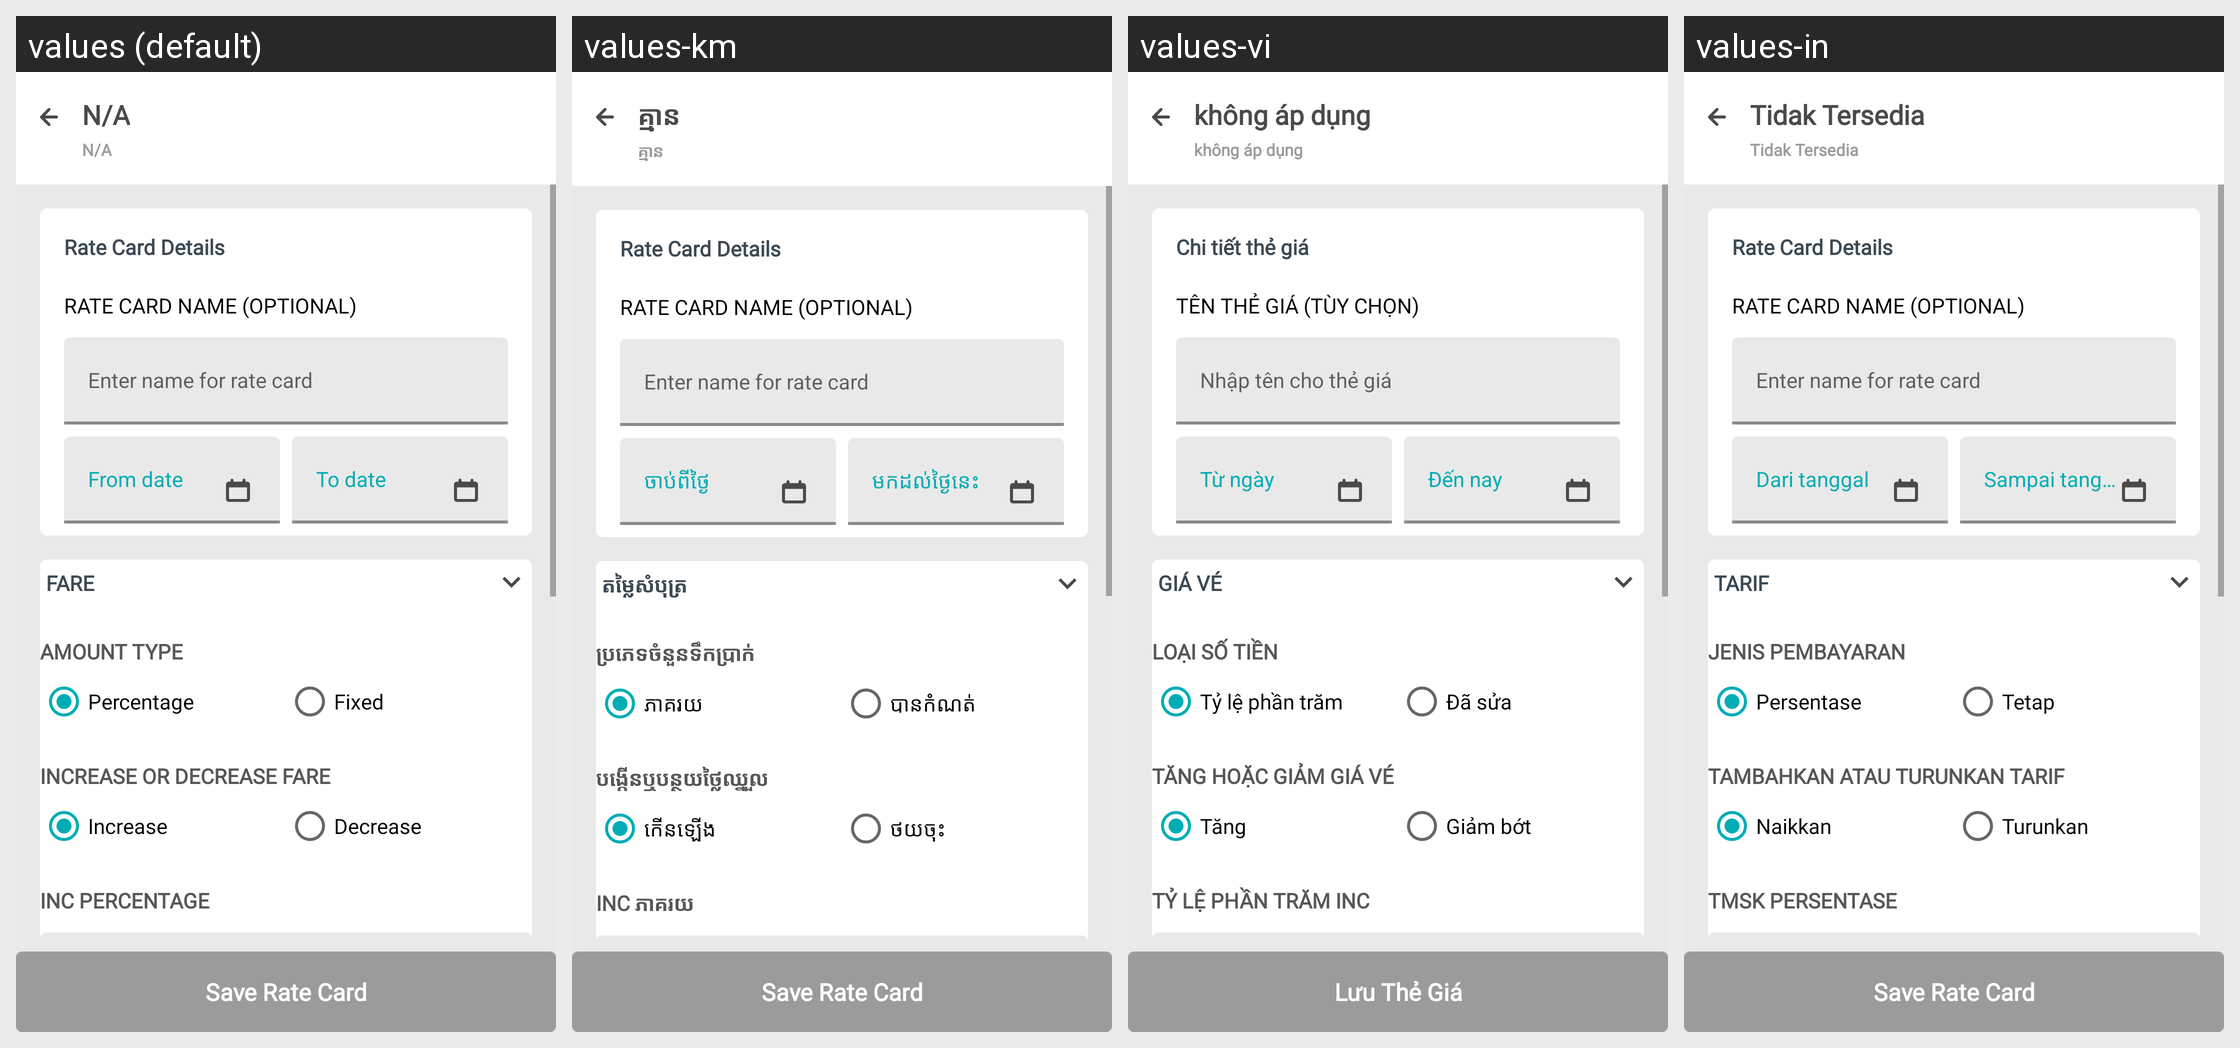

Locale-by-locale string values for the Android screen shown in this grid:
Android screen res/layout/activity_create_rate_card.xml rendered under 4 locales, left to right: values (default), values-km, values-vi, values-in. Device: Nexus 5 (rendered at 1080×1920; each locale shown at half size, 540×960, under a caption strip naming it); theme AppTheme.
Other locales in the repository, not shown: values-es.
Strings drawn on this screen, with the default value and each locale's value (text and hints the layout hard-codes, and strings that could not be matched under every locale, appear in the picture but are not listed):

rate_card_details
  values: Rate Card Details
  values-km: Rate Card Details  [not translated; the default value is used]
  values-vi: Chi tiết thẻ giá
  values-in: Rate Card Details  [not translated; the default value is used]

rate_card_name_optional
  values: Rate Card Name (Optional)
  values-km: Rate Card Name (Optional)  [not translated; the default value is used]
  values-vi: Tên thẻ giá (Tùy chọn)
  values-in: Rate Card Name (Optional)  [not translated; the default value is used]

enter_name_for_rate_card_name
  values: Enter name for rate card
  values-km: Enter name for rate card  [not translated; the default value is used]
  values-vi: Nhập tên cho thẻ giá
  values-in: Enter name for rate card  [not translated; the default value is used]

fromDate
  values: From date
  values-km: ចាប់ពីថ្ងៃ
  values-vi: Từ ngày
  values-in: Dari tanggal

toDate
  values: To date
  values-km: មកដល់ថ្ងៃនេះ
  values-vi: Đến nay
  values-in: Sampai tanggal

fare
  values: Fare
  values-km: តម្លៃសំបុត្រ
  values-vi: Giá vé
  values-in: Tarif

amount_type
  values: Amount Type
  values-km: ប្រភេទចំនួនទឹកប្រាក់
  values-vi: Loại số tiền
  values-in: Jenis Pembayaran

percentage
  values: Percentage
  values-km: ភាគរយ
  values-vi: Tỷ lệ phần trăm
  values-in: Persentase

fixed
  values: Fixed
  values-km: បានកំណត់
  values-vi: Đã sửa
  values-in: Tetap

increase_or_decrease_fare
  values: Increase or decrease fare
  values-km: បង្កើនឬបន្ថយថ្លៃឈ្នួល
  values-vi: Tăng hoặc giảm giá vé
  values-in: Tambahkan atau turunkan tarif

increase
  values: Increase
  values-km: កើនឡើង
  values-vi: Tăng
  values-in: Naikkan

decrease
  values: Decrease
  values-km: ថយចុះ
  values-vi: Giảm bớt
  values-in: Turunkan

inc_percentage
  values: Inc Percentage
  values-km: Inc ភាគរយ
  values-vi: Tỷ lệ phần trăm Inc
  values-in: Tmsk Persentase

save_rate_card
  values: Save Rate Card
  values-km: Save Rate Card  [not translated; the default value is used]
  values-vi: Lưu Thẻ Giá
  values-in: Save Rate Card  [not translated; the default value is used]

notAvailable
  values: N/A
  values-km: គ្មាន
  values-vi: không áp dụng
  values-in: Tidak Tersedia
